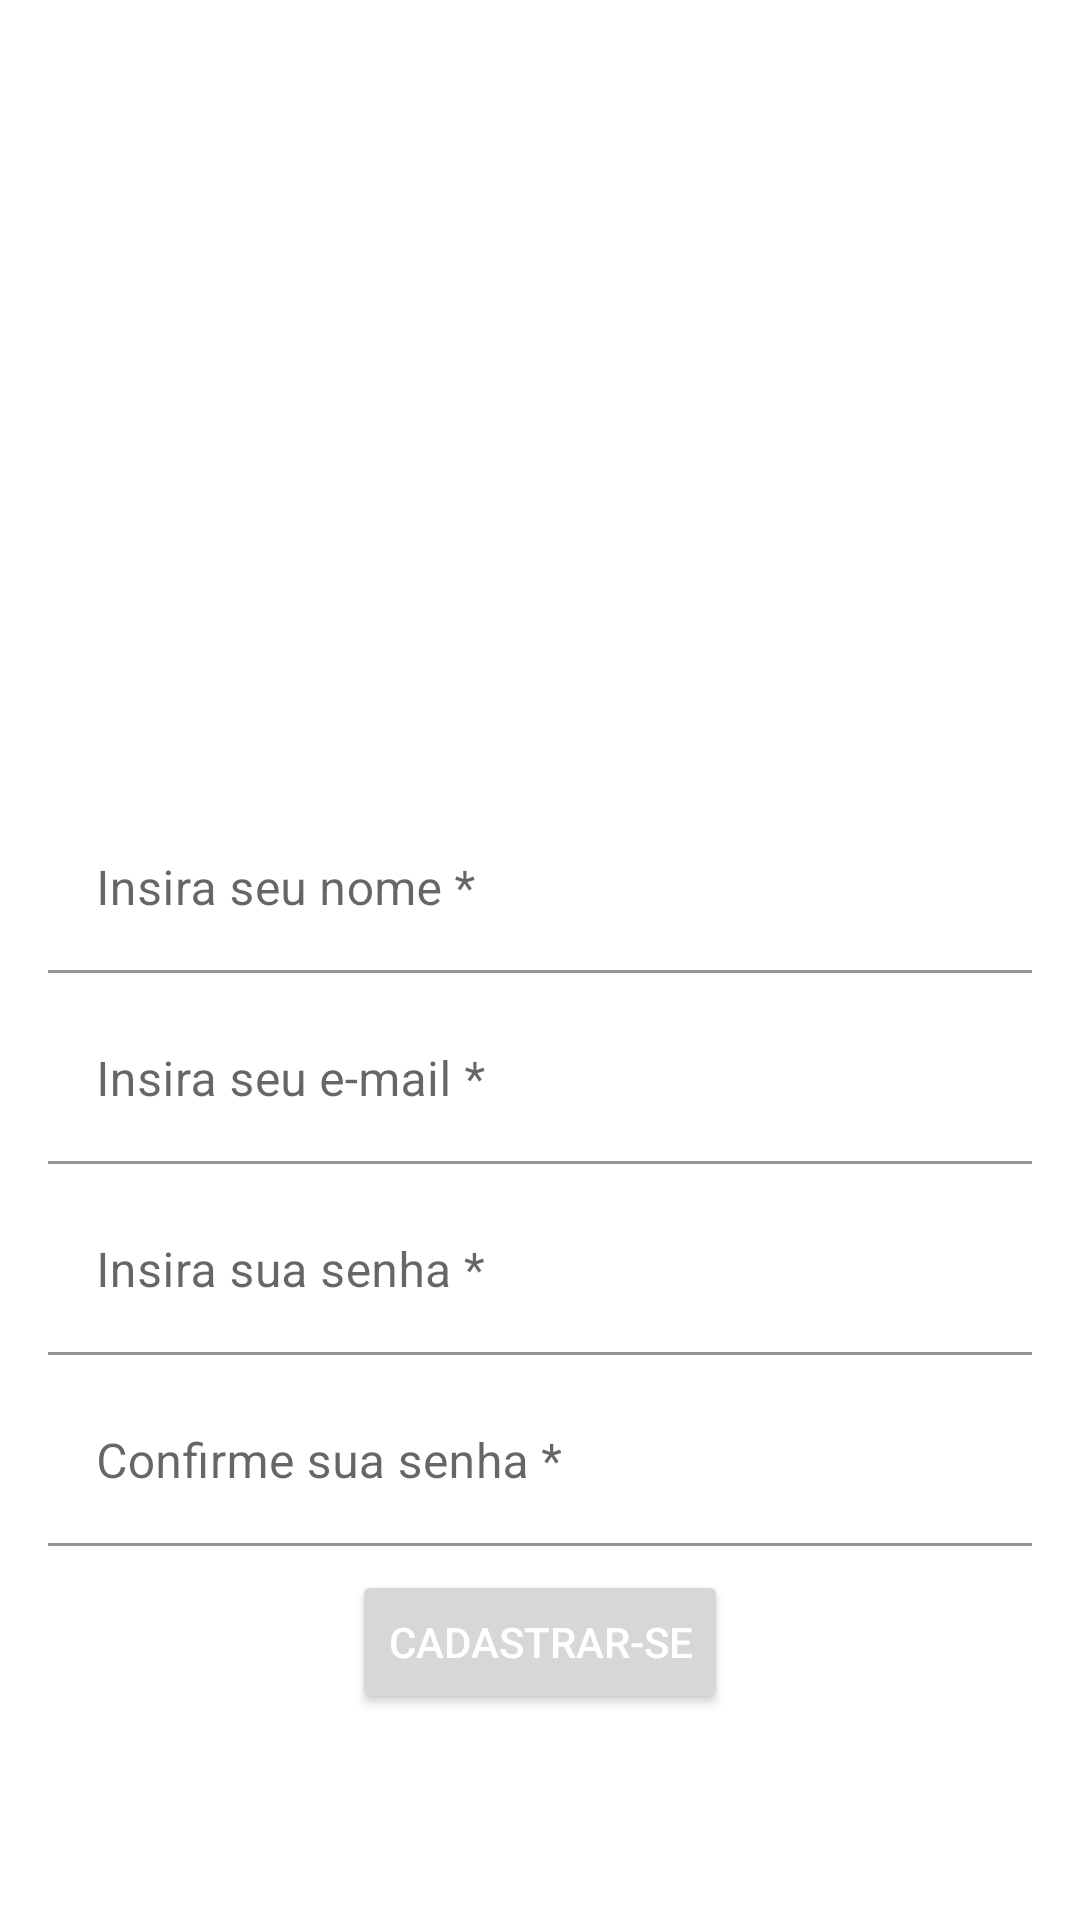

Android layout source for this screen:
<!-- AndroidManifest.xml: application theme Theme.ProjetoOLX -->
<!-- res/layout/activity_cadastro.xml -->
<?xml version="1.0" encoding="utf-8"?>
<androidx.constraintlayout.widget.ConstraintLayout xmlns:android="http://schemas.android.com/apk/res/android"
    xmlns:app="http://schemas.android.com/apk/res-auto"
    xmlns:tools="http://schemas.android.com/tools"
    android:layout_width="match_parent"
    android:layout_height="match_parent"
    tools:context=".activity.acesso.CadastroActivity">

    <ImageView
        android:id="@+id/imageView"
        android:layout_width="200dp"
        android:layout_height="200dp"
        android:src="@drawable/logo"
        app:layout_constraintBottom_toTopOf="@+id/textInputLayout3"
        app:layout_constraintEnd_toEndOf="parent"
        app:layout_constraintStart_toStartOf="parent"
        app:layout_constraintTop_toTopOf="parent"
        app:layout_constraintVertical_chainStyle="packed" />

    <com.google.android.material.textfield.TextInputLayout
        android:id="@+id/textInputLayout3"
        android:layout_width="0dp"
        android:layout_height="wrap_content"
        android:layout_marginStart="16dp"
        android:layout_marginEnd="16dp"
        android:layout_marginBottom="8dp"
        app:boxBackgroundColor="@android:color/transparent"
        app:layout_constraintBottom_toTopOf="@+id/textInputLayout4"
        app:layout_constraintEnd_toEndOf="parent"
        app:layout_constraintStart_toStartOf="parent"
        app:layout_constraintTop_toBottomOf="@+id/imageView">

        <com.google.android.material.textfield.TextInputEditText
            android:id="@+id/editNomeCad"
            android:layout_width="match_parent"
            android:layout_height="wrap_content"
            android:hint="Insira seu nome *"
            android:inputType="textCapWords" />
    </com.google.android.material.textfield.TextInputLayout>

    <com.google.android.material.textfield.TextInputLayout
        android:id="@+id/textInputLayout4"
        android:layout_width="0dp"
        android:layout_height="wrap_content"
        android:layout_marginStart="16dp"
        android:layout_marginEnd="16dp"
        android:layout_marginBottom="8dp"
        app:boxBackgroundColor="@android:color/transparent"
        app:layout_constraintBottom_toTopOf="@+id/textInputLayout5"
        app:layout_constraintEnd_toEndOf="parent"
        app:layout_constraintStart_toStartOf="parent"
        app:layout_constraintTop_toBottomOf="@+id/textInputLayout3">

        <com.google.android.material.textfield.TextInputEditText
            android:id="@+id/editEmailCad"
            android:layout_width="match_parent"
            android:layout_height="wrap_content"
            android:hint="Insira seu e-mail *"
            android:inputType="textEmailAddress" />
    </com.google.android.material.textfield.TextInputLayout>

    <com.google.android.material.textfield.TextInputLayout
        android:id="@+id/textInputLayout5"
        android:layout_width="0dp"
        android:layout_height="wrap_content"
        android:layout_marginStart="16dp"
        android:layout_marginEnd="16dp"
        android:layout_marginBottom="8dp"
        app:boxBackgroundColor="@android:color/transparent"
        app:layout_constraintBottom_toTopOf="@+id/textInputLayout6"
        app:layout_constraintEnd_toEndOf="parent"
        app:layout_constraintStart_toStartOf="parent"
        app:layout_constraintTop_toBottomOf="@+id/textInputLayout4">

        <com.google.android.material.textfield.TextInputEditText
            android:id="@+id/editSenhaCad"
            android:layout_width="match_parent"
            android:layout_height="wrap_content"
            android:hint="Insira sua senha *"
            android:inputType="textPassword" />
    </com.google.android.material.textfield.TextInputLayout>

    <com.google.android.material.textfield.TextInputLayout
        android:id="@+id/textInputLayout6"
        android:layout_width="0dp"
        android:layout_height="wrap_content"
        android:layout_marginStart="16dp"
        android:layout_marginEnd="16dp"
        android:layout_marginBottom="8dp"
        app:boxBackgroundColor="@android:color/transparent"
        app:layout_constraintBottom_toTopOf="@+id/buttonCadastrar"
        app:layout_constraintEnd_toEndOf="parent"
        app:layout_constraintStart_toStartOf="parent"
        app:layout_constraintTop_toBottomOf="@+id/textInputLayout5">

        <com.google.android.material.textfield.TextInputEditText
            android:id="@+id/editConfirmSenhaCad"
            android:layout_width="match_parent"
            android:layout_height="wrap_content"
            android:hint="Confirme sua senha *"
            android:inputType="textPassword" />
    </com.google.android.material.textfield.TextInputLayout>

    <Button
        android:id="@+id/buttonCadastrar"
        android:layout_width="wrap_content"
        android:layout_height="wrap_content"
        android:text="Cadastrar-se"
        android:textColor="@color/white"
        app:layout_constraintBottom_toBottomOf="parent"
        app:layout_constraintEnd_toEndOf="parent"
        app:layout_constraintStart_toStartOf="parent"
        app:layout_constraintTop_toBottomOf="@+id/textInputLayout6" />
</androidx.constraintlayout.widget.ConstraintLayout>
<!-- resources referenced by this layout -->
<resources>
  <color name="white">#FFFFFFFF</color>
  <style name="Theme.ProjetoOLX" parent="Theme.MaterialComponents.DayNight.DarkActionBar">
          
          <item name="colorPrimary">@color/colorPrimary</item>
          <item name="colorPrimaryVariant">@color/colorPrimaryDark</item>
          <item name="colorOnPrimary">@color/colorAccent</item>
          
          <item name="colorSecondary">@color/colorPrimary</item>
          <item name="colorSecondaryVariant">@color/colorPrimaryDark</item>
          <item name="colorOnSecondary">@color/colorAccent</item>
          
          <item name="android:statusBarColor" tools:targetApi="l">?attr/colorPrimaryVariant</item>
          
      </style>
  <color name="colorPrimary">#9c27b0</color>
  <color name="colorPrimaryDark">#7b1fa2</color>
  <color name="colorAccent">#ff5722</color>
</resources>
